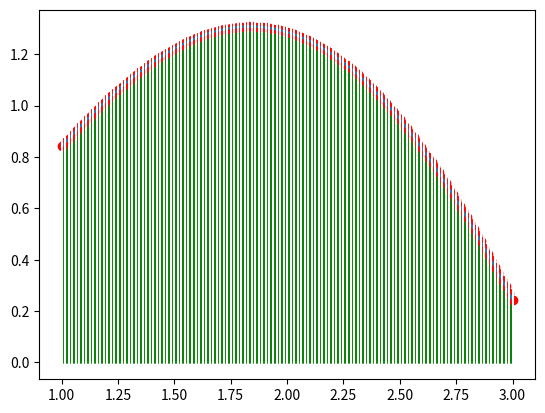

Here is the Python script that generated this plot:
import numpy as np
import matplotlib.pyplot as plt

fx=lambda x: np.sqrt(x)*np.sin(x)
a=1
b=3
tramos=128

muestras=tramos+1
h=(b-a)/tramos
suma_total=0
xi=a
for i in range(0,tramos,1):
    atrapecio=h*(fx(xi)+fx(xi+h))/2
    suma_total=suma_total+atrapecio
    xi=xi+h
integral=suma_total

xi=np.linspace(a,b,muestras)
fi=fx(xi)

muestralinea=muestras*10
xk=np.linspace(a,b,muestralinea)
fk=fx(xk)

print('tramos: ',tramos)
print('integral: ',integral)

plt.plot(xi,fi,'ro')
plt.plot(xk,fk)

plt.fill_between(xi,0,fi,color='g')
for i in range(0,muestras,1):
    plt.axvline(xi[i],color='w')
plt.show()


